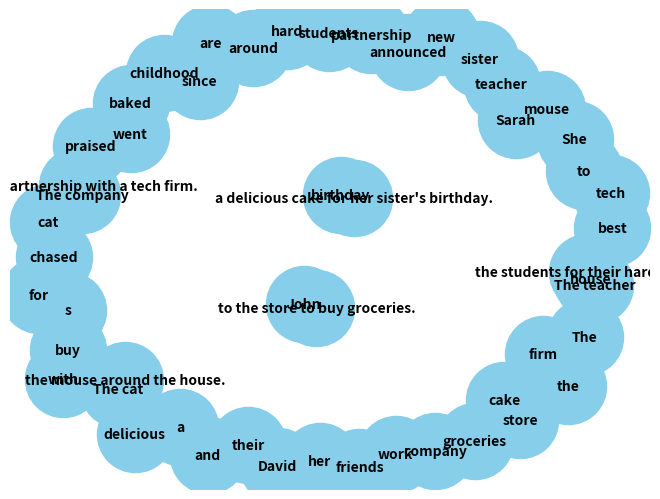

This chart was generated by the following Python code:
import re
from collections import defaultdict
import networkx as nx
import matplotlib.pyplot as plt


def extract_entities(sentence):
    entities = re.findall(r'\b([A-Za-z]+)\b', sentence)
    return entities


def resolve_pronouns(sentence, entities):
    resolved_sentence = sentence
    for entity in entities:
        if entity.lower() == 'he' or entity.lower() == 'she':
            resolved_sentence = resolved_sentence.replace(entity, entities[-1])
    return resolved_sentence


def identify_relationships(sentence, entities):
    relationships = []
    verbs = re.findall(r'\bis\b|\bwas\b|\bwere\b|\bhas\b|\bhave\b|\bhad\b|\bannounced\b|\bpraised\b|\bbaked\b|\bchased\b|\bwent\b|\bbought\b', sentence)
    for verb in verbs:
        parts = re.split(verb, sentence)
        if len(parts) == 2:
            relationships.append((parts[0].strip(), verb.strip(), parts[1].strip()))
    return relationships


def create_multigraph(entities, relationships):
    G = nx.MultiGraph()
    for entity in entities:
        G.add_node(entity)
    for rel in relationships:
        G.add_edge(rel[0], rel[2], label=rel[1])
    return G


sentences = [
    "John went to the store to buy groceries.",
    "Sarah and David are best friends since childhood.",
    "The cat chased the mouse around the house.",
    "The company announced a new partnership with a tech firm.",
    "She baked a delicious cake for her sister's birthday.",
    "The teacher praised the students for their hard work."
]


all_entities = []
all_relationships = []
for sentence in sentences:
    entities = extract_entities(sentence)
    resolved_sentence = resolve_pronouns(sentence, entities)
    relationships = identify_relationships(resolved_sentence, entities)
    all_entities.extend(entities)
    all_relationships.extend(relationships)


all_entities = list(set(all_entities))
all_relationships = list(set(all_relationships))


G = create_multigraph(all_entities, all_relationships)


pos = nx.spring_layout(G)
nx.draw(G, pos, with_labels=True, node_size=3000, node_color='skyblue', font_size=10, font_weight='bold')
edge_labels = {(u, v): d['label'] for u, v, d in G.edges(data=True)}
nx.draw_networkx_edge_labels(G, pos, edge_labels=edge_labels)
plt.show()
